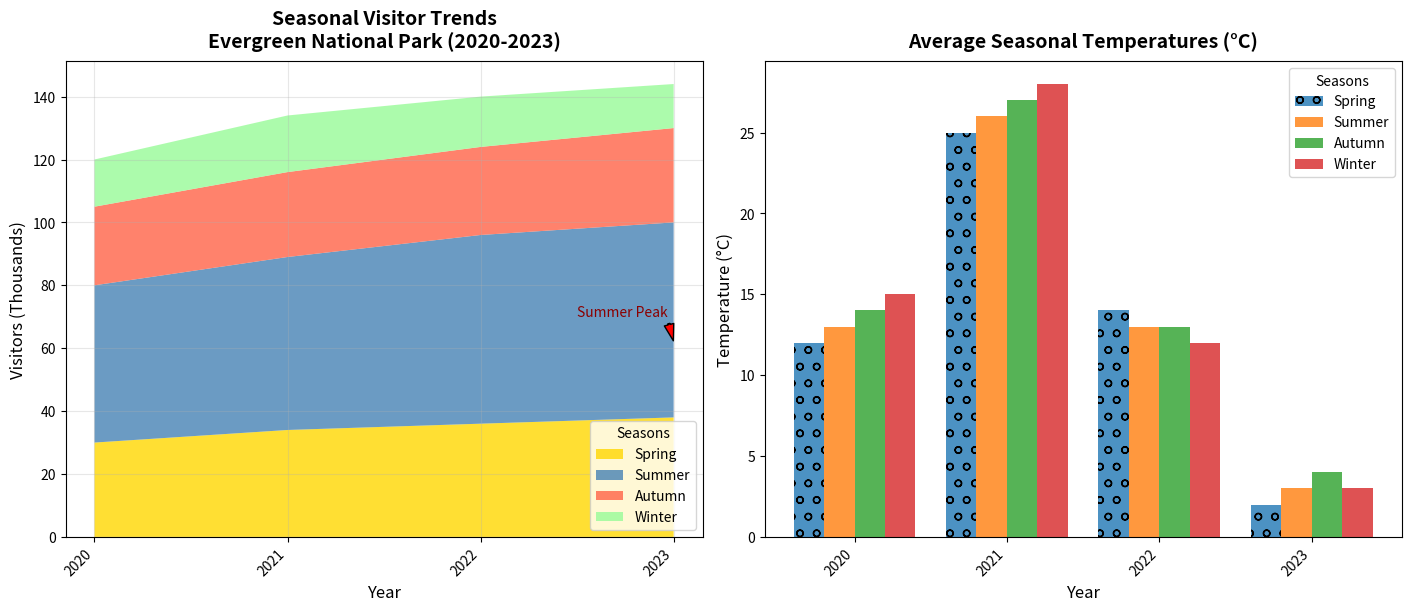

Python code for this plot:
import matplotlib.pyplot as plt
import numpy as np

# Define years and seasons
years = np.arange(2020, 2024)
seasons = ['Spring', 'Summer', 'Autumn', 'Winter']

# Create visitor data (in thousands)
visitors_spring = np.array([30, 34, 36, 38])
visitors_summer = np.array([50, 55, 60, 62])
visitors_autumn = np.array([25, 27, 28, 30])
visitors_winter = np.array([15, 18, 16, 14])

# Create average temperature data (in °C)
temps_spring = np.array([12, 13, 14, 15])
temps_summer = np.array([25, 26, 27, 28])
temps_autumn = np.array([14, 13, 13, 12])
temps_winter = np.array([2, 3, 4, 3])

# Plotting setup
fig, axs = plt.subplots(1, 2, figsize=(14, 6), constrained_layout=True)

# Plot 1: Area chart for visitor trends
axs[0].stackplot(years, visitors_spring, visitors_summer, visitors_autumn, visitors_winter,
                 labels=seasons, colors=['#FFD700', '#4682B4', '#FF6347', '#98FB98'], alpha=0.8)
axs[0].set_title('Seasonal Visitor Trends\nEvergreen National Park (2020-2023)', fontsize=14, fontweight='bold', pad=10)
axs[0].set_xlabel('Year', fontsize=12)
axs[0].set_ylabel('Visitors (Thousands)', fontsize=12)
axs[0].set_xticks(years)
axs[0].set_xticklabels(years, rotation=45, ha='right')
axs[0].grid(True, linestyle='-', alpha=0.3)
axs[0].legend(loc='best', title='Seasons', fontsize=10)
axs[0].annotate('Summer Peak', xy=(2023, 62), xytext=(2022.5, 70),
                arrowprops=dict(facecolor='red', shrink=0.05, width=1.5, headwidth=7),
                fontsize=10, color='darkred')

# Plot 2: Bar chart for average temperatures
bar_width = 0.2
x_indices = np.arange(len(years))

markers = ['o', 's', '^', 'd']
for i, season in enumerate(seasons):
    axs[1].bar(x_indices + i * bar_width, 
               [temps_spring[i], temps_summer[i], temps_autumn[i], temps_winter[i]], 
               bar_width, label=season, alpha=0.8, hatch=markers[i])

axs[1].set_title('Average Seasonal Temperatures (°C)', fontsize=14, fontweight='bold', pad=10)
axs[1].set_xlabel('Year', fontsize=12)
axs[1].set_ylabel('Temperature (°C)', fontsize=12)
axs[1].set_xticks(x_indices + bar_width * 1.5)
axs[1].set_xticklabels(years, rotation=45, ha='right')
axs[1].legend(loc='upper right', title='Seasons', fontsize=10)
axs[1].grid(False)

plt.show()
